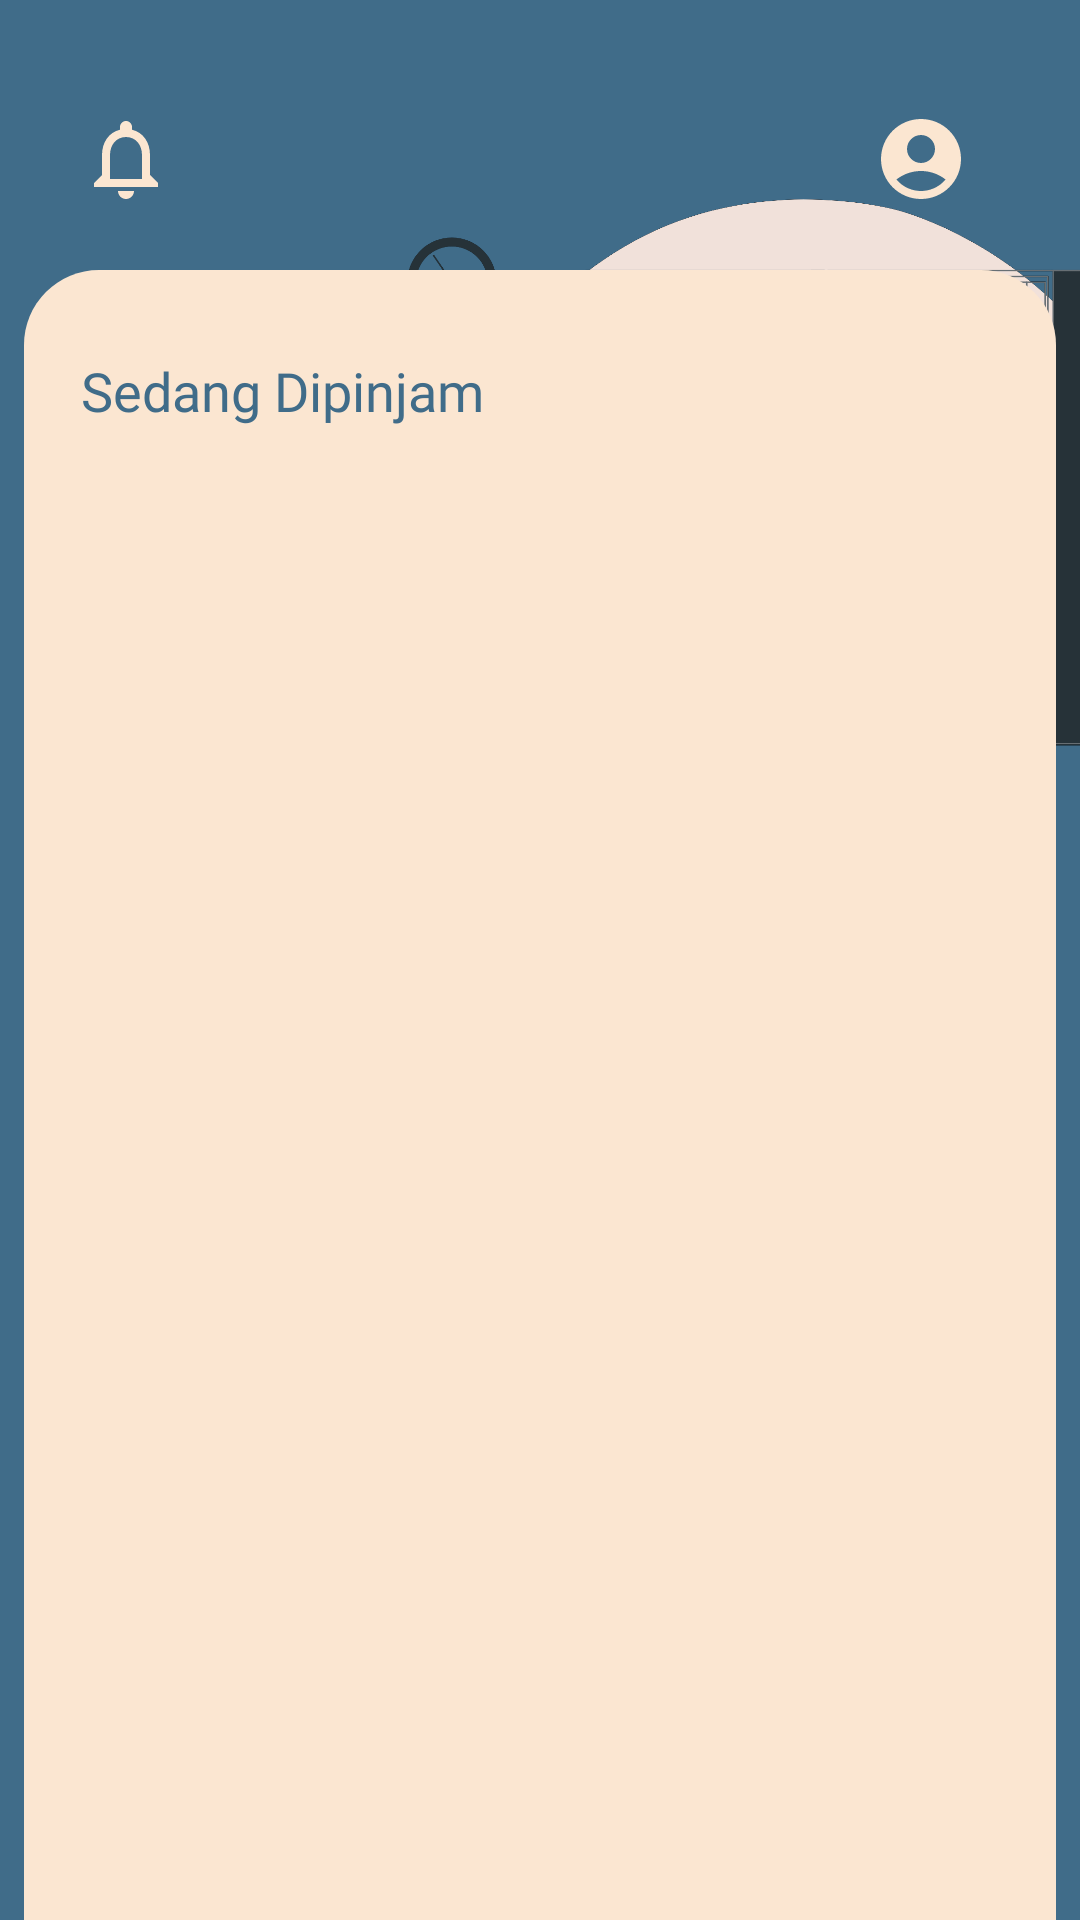

Write the Android layout XML for this screen, with the resource values it uses.
<!-- AndroidManifest.xml: application theme AppTheme -->
<!-- res/layout/fragment_beranda.xml -->
<?xml version="1.0" encoding="utf-8"?>
<androidx.constraintlayout.widget.ConstraintLayout xmlns:android="http://schemas.android.com/apk/res/android"
    android:layout_width="match_parent"
    android:layout_height="match_parent"
    xmlns:tools="http://schemas.android.com/tools"
    android:background="@color/biru"
    xmlns:app="http://schemas.android.com/apk/res-auto"
    tools:context=".MainActivity">


    <androidx.appcompat.widget.AppCompatImageView
        android:layout_width="32dp"
        android:layout_height="32dp"
        android:layout_alignParentStart="true"
        android:layout_marginStart="24dp"
        android:layout_marginTop="37dp"
        android:src="@drawable/ic_notif"
        app:layout_constraintEnd_toEndOf="parent"
        app:layout_constraintHorizontal_bias="0.007"
        app:layout_constraintStart_toStartOf="parent"
        app:layout_constraintTop_toTopOf="parent" />

    <androidx.appcompat.widget.AppCompatImageView
        android:id="@+id/profile"
        android:layout_width="32dp"
        android:layout_height="32dp"
        android:layout_alignParentEnd="true"
        android:layout_marginEnd="24dp"
        android:layout_marginTop="37dp"
        android:src="@drawable/ic_account"
        app:layout_constraintEnd_toEndOf="parent"
        app:layout_constraintHorizontal_bias="0.957"
        app:layout_constraintStart_toStartOf="parent"
        app:layout_constraintTop_toTopOf="parent" />

    <ImageView
        android:id="@+id/appCompatImageView"
        android:layout_width="253dp"
        android:layout_height="243dp"
        android:layout_marginStart="200dp"
        android:layout_marginTop="70dp"
        android:layout_marginBottom="530dp"
        android:src="@drawable/belajarberduacrop"
        app:layout_constraintBottom_toBottomOf="parent"
        app:layout_constraintEnd_toEndOf="parent"
        app:layout_constraintHorizontal_bias="1.0"
        app:layout_constraintStart_toStartOf="parent"
        app:layout_constraintTop_toTopOf="parent"
        app:layout_constraintVertical_bias="0.166" />

    <androidx.constraintlayout.widget.ConstraintLayout
        android:layout_width="match_parent"
        android:layout_height="550dp"
        android:layout_marginRight="8dp"
        android:layout_marginLeft="8dp"
        android:paddingLeft="3dp"
        android:paddingRight="3dp"
        android:layout_alignParentTop="true"
        android:layout_alignParentBottom="true"
        android:background="@drawable/ic_menu"
        app:layout_constraintBottom_toBottomOf="parent"
        app:layout_constraintEnd_toEndOf="parent"
        app:layout_constraintStart_toStartOf="parent">

        <TextView
            android:id="@+id/sedangdipinjam"
            android:layout_width="wrap_content"
            android:layout_height="wrap_content"
            android:layout_marginStart="16dp"
            android:layout_marginTop="28dp"
            android:layout_marginEnd="32dp"
            android:fontFamily="@font/poppins_bold"
            android:text="Sedang Dipinjam"
            android:textColor="@color/biru"
            android:textSize="18sp"
            app:layout_constraintEnd_toEndOf="parent"
            app:layout_constraintHorizontal_bias="0.0"
            app:layout_constraintStart_toStartOf="parent"
            app:layout_constraintTop_toTopOf="parent" />

        <androidx.recyclerview.widget.RecyclerView
            android:id="@+id/recyclerView"
            android:layout_width="match_parent"
            android:layout_height="match_parent"
            android:layout_below="@+id/sedangdipinjam"
            android:layout_marginTop="60dp"
            app:layout_constraintBottom_toBottomOf="parent"
            app:layout_constraintEnd_toEndOf="parent"
            app:layout_constraintHorizontal_bias="0.0"
            app:layout_constraintStart_toStartOf="parent"
            app:layout_constraintTop_toTopOf="parent"
            app:layout_constraintVertical_bias="1.0"
            tools:listitem="@layout/custom__list_scanner" />
    </androidx.constraintlayout.widget.ConstraintLayout>
</androidx.constraintlayout.widget.ConstraintLayout>
<!-- res/layout/custom__list_scanner.xml (included above) -->
<?xml version="1.0" encoding="utf-8"?>
<androidx.constraintlayout.widget.ConstraintLayout
    xmlns:android="http://schemas.android.com/apk/res/android"
    xmlns:app="http://schemas.android.com/apk/res-auto"
    xmlns:tools="http://schemas.android.com/tools"
    android:id="@+id/cl_custom_row_layout"
    android:layout_width="match_parent"
    android:layout_height="80dp"
    android:layout_margin="5dp"
    android:background="@drawable/rounded_corner"
    android:backgroundTint="@color/white">

    <TextView
        android:id="@+id/tx_judul_buku"
        android:layout_width="wrap_content"
        android:layout_height="wrap_content"
        android:fontFamily="@font/poppins_bold"
        android:text="Judul Buku"
        android:textColor="@color/biru"
        android:textSize="14sp"
        android:textStyle="bold"
        app:layout_constraintBottom_toBottomOf="parent"
        app:layout_constraintEnd_toEndOf="parent"
        app:layout_constraintHorizontal_bias="0.09"
        app:layout_constraintStart_toStartOf="parent"
        app:layout_constraintTop_toTopOf="parent"
        app:layout_constraintVertical_bias="0.379" />

    <TextView
        android:id="@+id/tx_tanggal_pengembalian"
        android:layout_width="wrap_content"
        android:layout_height="wrap_content"
        android:fontFamily="@font/poppins_light"
        android:text="12 Desember 2022"
        android:textColor="#430000"
        android:textSize="13sp"
        app:layout_constraintBottom_toBottomOf="parent"
        app:layout_constraintEnd_toEndOf="parent"
        app:layout_constraintHorizontal_bias="0.102"
        app:layout_constraintStart_toStartOf="parent"
        app:layout_constraintTop_toTopOf="parent"
        app:layout_constraintVertical_bias="0.733" />

    <TextView
        android:id="@+id/tx_status"
        android:layout_width="wrap_content"
        android:layout_height="wrap_content"
        android:fontFamily="@font/poppins_light"
        android:text="Lihat Detail"
        android:textColor="#B76945"
        android:textSize="13sp"
        app:layout_constraintBottom_toBottomOf="parent"
        app:layout_constraintEnd_toEndOf="parent"
        app:layout_constraintHorizontal_bias="0.95"
        app:layout_constraintStart_toStartOf="parent"
        app:layout_constraintTop_toTopOf="parent"
        app:layout_constraintVertical_bias="0.719" />


</androidx.constraintlayout.widget.ConstraintLayout>
<!-- resources referenced by this layout -->
<resources>
  <color name="biru">#406C89</color>
  <color name="white">#FFFFFFFF</color>
  <!-- drawable belajarberduacrop: png bitmap (drawable, 323685 bytes) -->
  <!-- drawable ic_account (drawable) -->
  <vector android:height="24dp" android:tint="@color/krim"
      android:viewportHeight="24" android:viewportWidth="24"
      android:width="24dp" xmlns:android="http://schemas.android.com/apk/res/android">
      <path android:fillColor="@android:color/white" android:pathData="M12,2C6.48,2 2,6.48 2,12s4.48,10 10,10s10,-4.48 10,-10S17.52,2 12,2zM12,6c1.93,0 3.5,1.57 3.5,3.5S13.93,13 12,13s-3.5,-1.57 -3.5,-3.5S10.07,6 12,6zM12,20c-2.03,0 -4.43,-0.82 -6.14,-2.88C7.55,15.8 9.68,15 12,15s4.45,0.8 6.14,2.12C16.43,19.18 14.03,20 12,20z"/>
  </vector>
  <!-- drawable ic_menu (drawable) -->
  <shape xmlns:android="http://schemas.android.com/apk/res/android"
      android:shape="rectangle">
      <solid android:color="@color/krim"/>
      <corners
          android:topLeftRadius="25dp"
          android:topRightRadius="25dp"/>
  </shape>
  <!-- drawable ic_notif (drawable) -->
  <vector android:height="24dp" android:tint="@color/krim"
      android:viewportHeight="24" android:viewportWidth="24"
      android:width="24dp" xmlns:android="http://schemas.android.com/apk/res/android">
      <path android:fillColor="@android:color/white" android:pathData="M12,22c1.1,0 2,-0.9 2,-2h-4c0,1.1 0.9,2 2,2zM18,16v-5c0,-3.07 -1.63,-5.64 -4.5,-6.32L13.5,4c0,-0.83 -0.67,-1.5 -1.5,-1.5s-1.5,0.67 -1.5,1.5v0.68C7.64,5.36 6,7.92 6,11v5l-2,2v1h16v-1l-2,-2zM16,17L8,17v-6c0,-2.48 1.51,-4.5 4,-4.5s4,2.02 4,4.5v6z"/>
  </vector>
  <!-- drawable rounded_corner (drawable) -->
  <?xml version="1.0" encoding="utf-8"?>
  <shape xmlns:android="http://schemas.android.com/apk/res/android">
      <solid android:color="@color/oren"/>
      <corners android:radius="10dp"/>
  </shape>
  <style name="AppTheme" parent="Theme.AppCompat.Light.NoActionBar">
          
          <item name="colorPrimary">#000000</item>
          <item name="colorAccent">#626262</item>
      </style>
  <color name="krim">#FBE6D1</color>
  <color name="oren">#B76945</color>
</resources>
